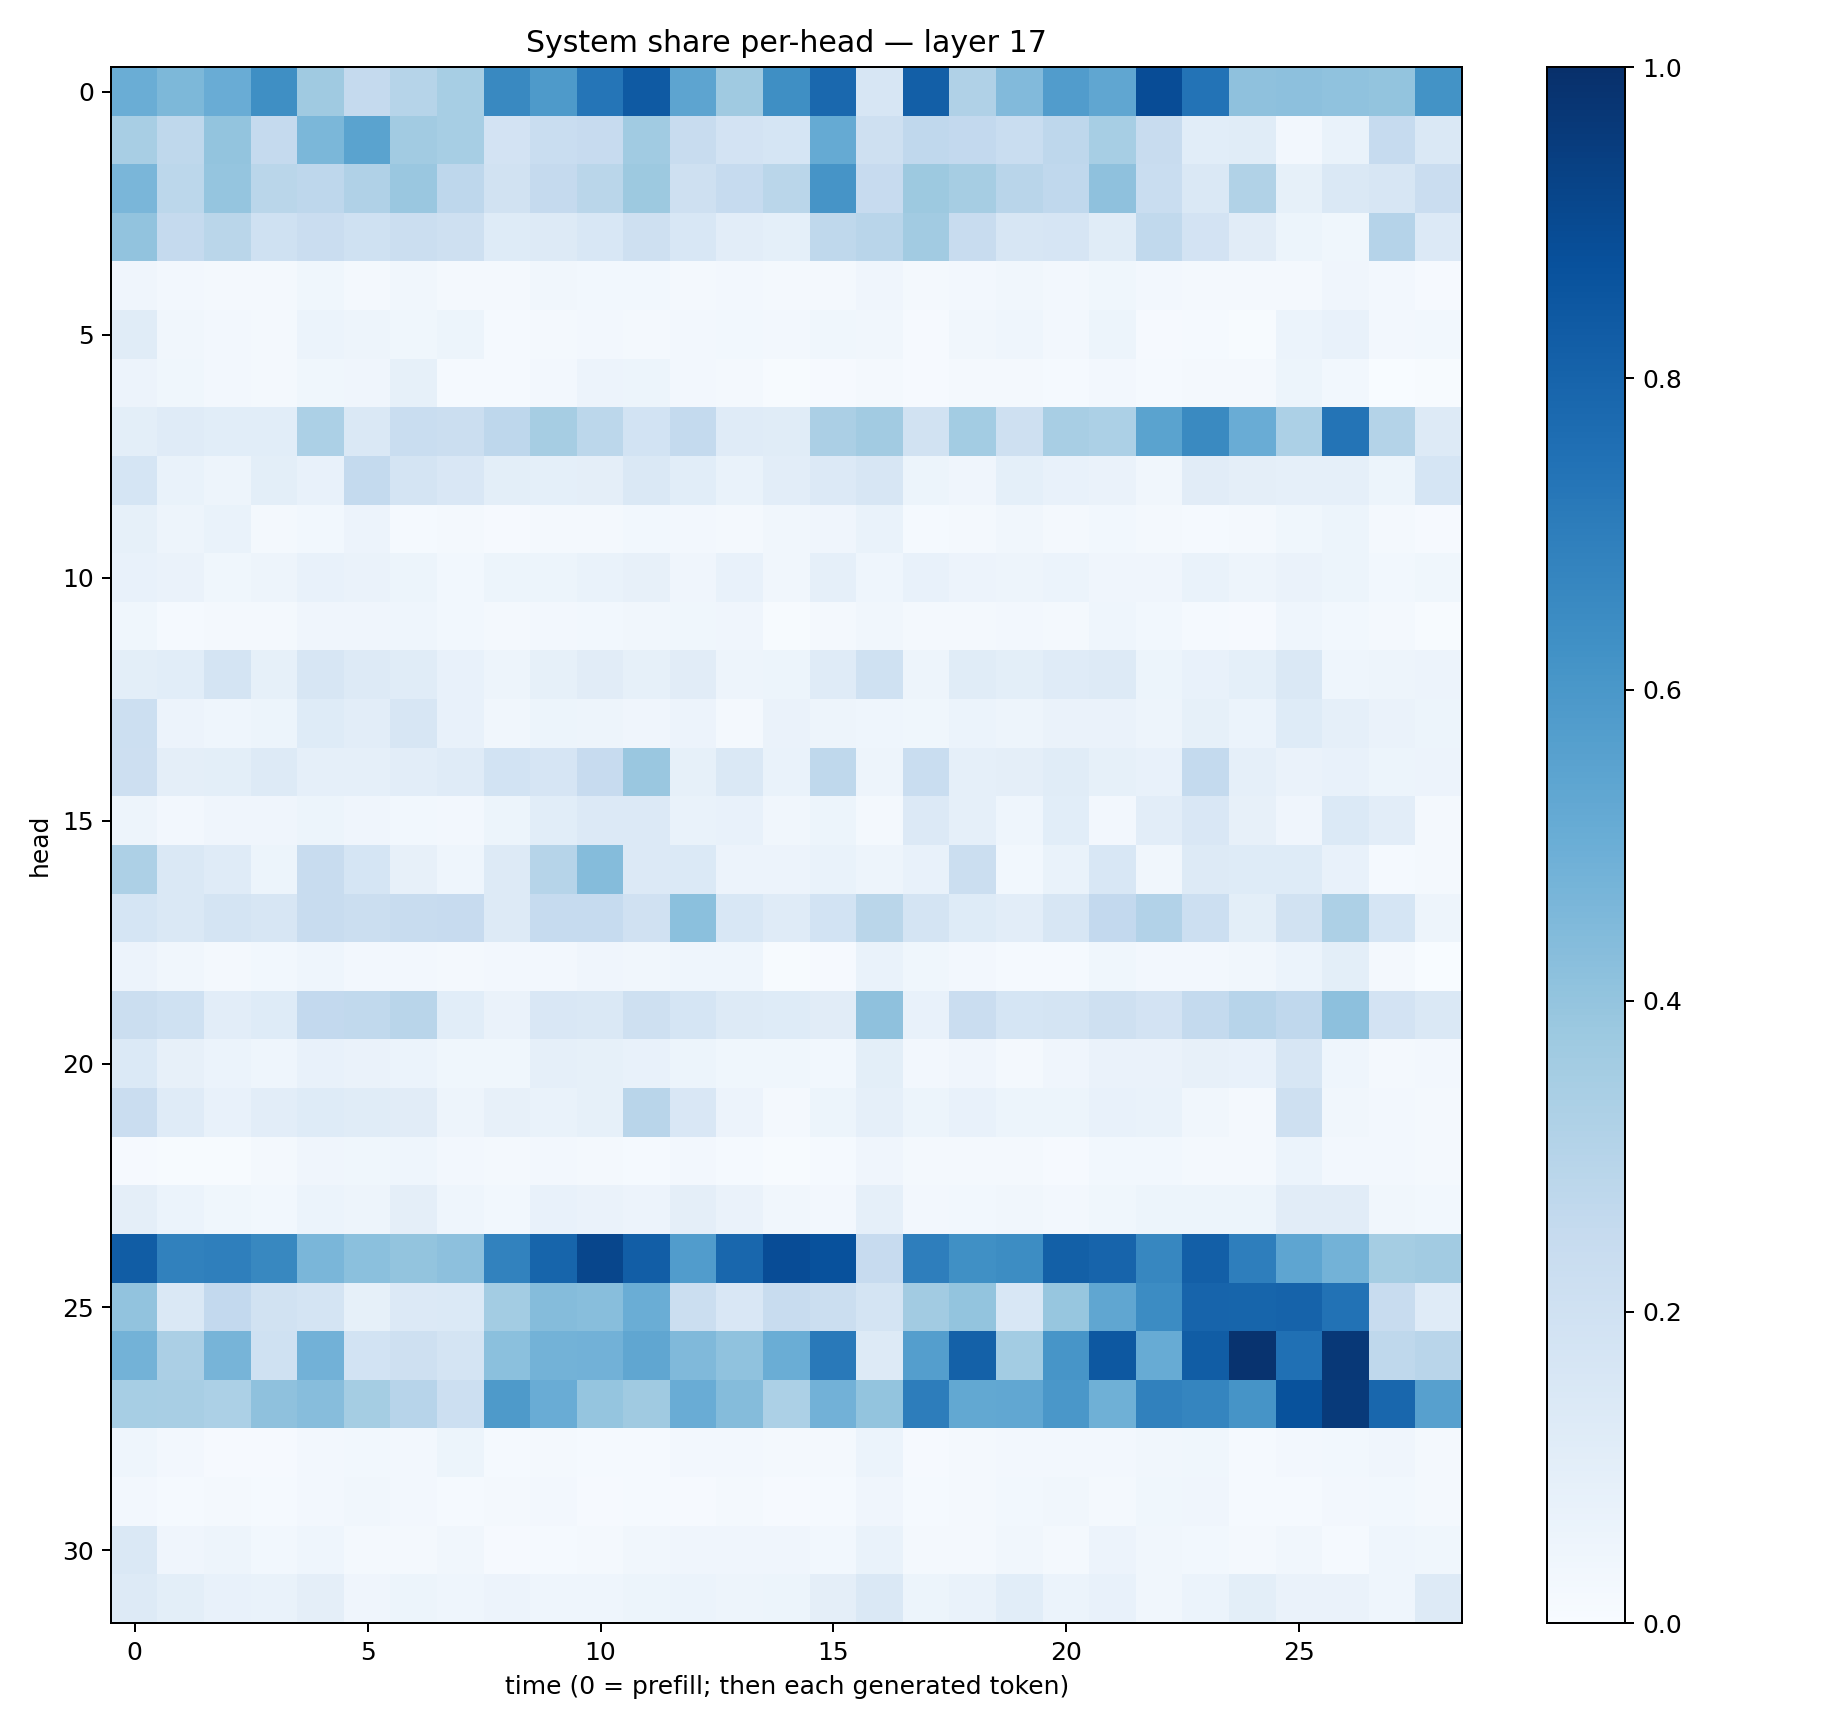

Source data for this figure (header and first rows):
0.50289726, 0.4554489, 0.5073855, 0.6336807, 0.36885497, 0.2516985, 0.3000092, 0.3456645, 0.6563002, 0.58841777, 0.73365796, 0.83894575, 0.5399711, 0.36798608, 0.63614696, 0.7843578, 0.15693966, 0.818225, 0.31645274, 0.4448447, 0.57574433, 0.533463, 0.88802665, 0.7388395
0.3434, 0.2727, 0.3999, 0.2533, 0.4584, 0.5469, 0.3602, 0.3474, 0.1807, 0.2329, 0.2444, 0.365, 0.2373, 0.181, 0.1711, 0.5189, 0.21, 0.2694, 0.2581, 0.2319, 0.2759, 0.3472, 0.2357, 0.1059
0.4633, 0.2793, 0.3979, 0.2853, 0.2752, 0.3165, 0.3837, 0.2764, 0.1925, 0.2524, 0.2888, 0.3786, 0.2093, 0.2462, 0.2861, 0.611, 0.2431, 0.3782, 0.3483, 0.2921, 0.2658, 0.4123, 0.2339, 0.148
0.4026, 0.2517, 0.2863, 0.1995, 0.2289, 0.2012, 0.22, 0.2095, 0.1211, 0.1321, 0.1534, 0.2056, 0.1557, 0.1036, 0.09081, 0.2727, 0.2929, 0.3618, 0.2399, 0.1603, 0.1657, 0.1165, 0.2627, 0.1816
0.04181, 0.02629, 0.02192, 0.01655, 0.03772, 0.02162, 0.0332, 0.01662, 0.01878, 0.0342, 0.02924, 0.02885, 0.02329, 0.02723, 0.01697, 0.01925, 0.03971, 0.01631, 0.02368, 0.03471, 0.02628, 0.03538, 0.02535, 0.02144
0.1134, 0.03227, 0.02522, 0.01633, 0.06131, 0.04968, 0.039, 0.05383, 0.01554, 0.02066, 0.02452, 0.02103, 0.02633, 0.03064, 0.0247, 0.03606, 0.03168, 0.01037, 0.03219, 0.04562, 0.02354, 0.05319, 0.008322, 0.01364
0.05605, 0.03674, 0.02378, 0.0157, 0.038, 0.04157, 0.08508, 0.01365, 0.01179, 0.02406, 0.05632, 0.05165, 0.02617, 0.01581, 0.006034, 0.01114, 0.01615, 0.01015, 0.01602, 0.01735, 0.01253, 0.0263, 0.01275, 0.0172
0.09822, 0.1178, 0.1056, 0.1059, 0.3283, 0.1458, 0.234, 0.2253, 0.2757, 0.3509, 0.2791, 0.1858, 0.2574, 0.1184, 0.1135, 0.3332, 0.3615, 0.1923, 0.3574, 0.2077, 0.3414, 0.3282, 0.5507, 0.6526
0.1715, 0.06979, 0.05072, 0.09962, 0.07373, 0.2571, 0.1751, 0.1496, 0.1007, 0.09349, 0.09408, 0.141, 0.1059, 0.06959, 0.1042, 0.1344, 0.1603, 0.05458, 0.04273, 0.09324, 0.0718, 0.06476, 0.03248, 0.1127
0.08395, 0.04958, 0.06974, 0.02152, 0.0274, 0.05506, 0.01393, 0.01689, 0.008187, 0.02034, 0.0158, 0.02836, 0.02466, 0.02283, 0.03386, 0.04066, 0.06751, 0.01244, 0.01756, 0.03304, 0.01655, 0.02869, 0.01782, 0.01191
0.07592, 0.06301, 0.0389, 0.04867, 0.07203, 0.06567, 0.05347, 0.02956, 0.05384, 0.05427, 0.06923, 0.08079, 0.04132, 0.07238, 0.0344, 0.08766, 0.04343, 0.07316, 0.05719, 0.04874, 0.06029, 0.04141, 0.04232, 0.07014
0.03613, 0.01499, 0.02269, 0.01789, 0.04234, 0.04221, 0.0461, 0.02934, 0.02175, 0.02458, 0.03107, 0.03516, 0.03548, 0.03924, 0.003983, 0.0173, 0.03433, 0.01985, 0.02191, 0.02504, 0.0196, 0.04631, 0.02976, 0.01477
0.1001, 0.1058, 0.1732, 0.08589, 0.1584, 0.1311, 0.1152, 0.07141, 0.04838, 0.08226, 0.113, 0.08299, 0.1115, 0.04871, 0.05427, 0.1194, 0.2029, 0.04971, 0.1149, 0.1015, 0.1197, 0.1308, 0.05398, 0.07122
0.2186, 0.05728, 0.04414, 0.05122, 0.1236, 0.1034, 0.1616, 0.07409, 0.03186, 0.05157, 0.04874, 0.03968, 0.05637, 0.02257, 0.06584, 0.04847, 0.04473, 0.0375, 0.05914, 0.05069, 0.06462, 0.06469, 0.04771, 0.08592
0.2122, 0.09648, 0.1016, 0.1308, 0.08608, 0.08879, 0.1044, 0.1173, 0.1853, 0.1675, 0.2449, 0.3844, 0.08353, 0.1454, 0.06721, 0.2696, 0.04971, 0.2339, 0.08756, 0.0945, 0.1138, 0.0823, 0.07215, 0.2549
0.04791, 0.02525, 0.0416, 0.04243, 0.05178, 0.03944, 0.0295, 0.02494, 0.05262, 0.1073, 0.1348, 0.1341, 0.06943, 0.07243, 0.03181, 0.05079, 0.01804, 0.1346, 0.08883, 0.04667, 0.1082, 0.02588, 0.1051, 0.151
0.3264, 0.1443, 0.1179, 0.05161, 0.2363, 0.1693, 0.08014, 0.04549, 0.1322, 0.2977, 0.4357, 0.1328, 0.138, 0.05639, 0.05752, 0.06975, 0.0497, 0.07405, 0.2265, 0.02994, 0.06688, 0.1524, 0.03272, 0.1299
0.1712, 0.147, 0.1797, 0.16, 0.242, 0.2206, 0.2397, 0.2452, 0.128, 0.2462, 0.2488, 0.1971, 0.4217, 0.1529, 0.1177, 0.1851, 0.2861, 0.1792, 0.1247, 0.1026, 0.1585, 0.2583, 0.311, 0.2166
0.05741, 0.03406, 0.02267, 0.02947, 0.04647, 0.02671, 0.02526, 0.02078, 0.02498, 0.02638, 0.04074, 0.0321, 0.04393, 0.0442, 0.005265, 0.009464, 0.06715, 0.03887, 0.02702, 0.01414, 0.01464, 0.03825, 0.02364, 0.02678
0.2192, 0.2011, 0.1044, 0.1233, 0.2587, 0.262, 0.2893, 0.1063, 0.06639, 0.1516, 0.146, 0.2051, 0.1719, 0.1307, 0.1222, 0.1132, 0.4139, 0.07106, 0.2303, 0.1684, 0.1743, 0.2065, 0.1815, 0.257
0.1394, 0.07845, 0.06078, 0.04462, 0.0736, 0.06546, 0.06172, 0.03802, 0.03767, 0.08818, 0.08398, 0.07781, 0.05274, 0.03702, 0.03705, 0.02956, 0.1008, 0.02554, 0.03922, 0.02333, 0.04066, 0.06465, 0.06314, 0.07864
0.2289, 0.1197, 0.07276, 0.1027, 0.1249, 0.1148, 0.1117, 0.04744, 0.07842, 0.06927, 0.08429, 0.2909, 0.1504, 0.05807, 0.02061, 0.05125, 0.08618, 0.0531, 0.07047, 0.0546, 0.05452, 0.07357, 0.07031, 0.03248
0.008707, 0.004576, 0.007668, 0.01842, 0.04071, 0.03518, 0.04647, 0.02487, 0.01697, 0.02406, 0.02031, 0.01545, 0.02428, 0.01539, 0.007513, 0.01512, 0.04091, 0.01973, 0.02051, 0.01724, 0.0104, 0.0292, 0.02996, 0.01609
0.09699, 0.06052, 0.03873, 0.02858, 0.06037, 0.04717, 0.09382, 0.04357, 0.02899, 0.07441, 0.06595, 0.05833, 0.09558, 0.06526, 0.03436, 0.02633, 0.08805, 0.024, 0.03124, 0.03185, 0.02525, 0.03845, 0.05085, 0.05283
0.8259, 0.6859, 0.6938, 0.6617, 0.4636, 0.4189, 0.4018, 0.4168, 0.6816, 0.7961, 0.9108, 0.8242, 0.5747, 0.788, 0.8875, 0.8716, 0.2424, 0.6973, 0.6309, 0.6419, 0.8161, 0.7979, 0.665, 0.8202
0.4035, 0.1456, 0.2589, 0.1895, 0.1771, 0.08277, 0.1339, 0.137, 0.3591, 0.4368, 0.4293, 0.5035, 0.2238, 0.1513, 0.2379, 0.2225, 0.1751, 0.3604, 0.3987, 0.153, 0.3914, 0.5314, 0.6449, 0.797
0.4782, 0.3355, 0.4699, 0.2015, 0.4822, 0.186, 0.2066, 0.1794, 0.4202, 0.4771, 0.4818, 0.5324, 0.4478, 0.4088, 0.5005, 0.7156, 0.131, 0.568, 0.81, 0.3593, 0.6059, 0.846, 0.5079, 0.8265
0.347, 0.3424, 0.3286, 0.4139, 0.43, 0.3532, 0.2941, 0.2168, 0.589, 0.5076, 0.3971, 0.3689, 0.5065, 0.4373, 0.3283, 0.4808, 0.3994, 0.7021, 0.527, 0.5293, 0.6003, 0.4911, 0.6852, 0.6693
0.04513, 0.02684, 0.009162, 0.008931, 0.02359, 0.02769, 0.02459, 0.05092, 0.01417, 0.02133, 0.01286, 0.01524, 0.02586, 0.02431, 0.0194, 0.01987, 0.06099, 0.01159, 0.01707, 0.02608, 0.02401, 0.02369, 0.0332, 0.03892
0.02644, 0.01469, 0.02257, 0.01383, 0.02375, 0.03477, 0.02471, 0.01312, 0.01914, 0.02676, 0.01127, 0.0127, 0.01165, 0.01914, 0.007977, 0.01259, 0.0407, 0.01418, 0.0171, 0.0306, 0.03267, 0.01859, 0.03634, 0.0413
0.1436, 0.0397, 0.04739, 0.02967, 0.04672, 0.02075, 0.02265, 0.03428, 0.009879, 0.01416, 0.01913, 0.03381, 0.03948, 0.04065, 0.04144, 0.03096, 0.06835, 0.01566, 0.01622, 0.03261, 0.01865, 0.05709, 0.03277, 0.03095
0.1325, 0.0981, 0.07564, 0.06723, 0.09676, 0.04134, 0.05385, 0.04424, 0.05622, 0.04609, 0.04598, 0.05377, 0.05866, 0.04895, 0.05229, 0.0971, 0.1437, 0.05379, 0.06756, 0.1076, 0.05908, 0.0715, 0.03169, 0.06125
